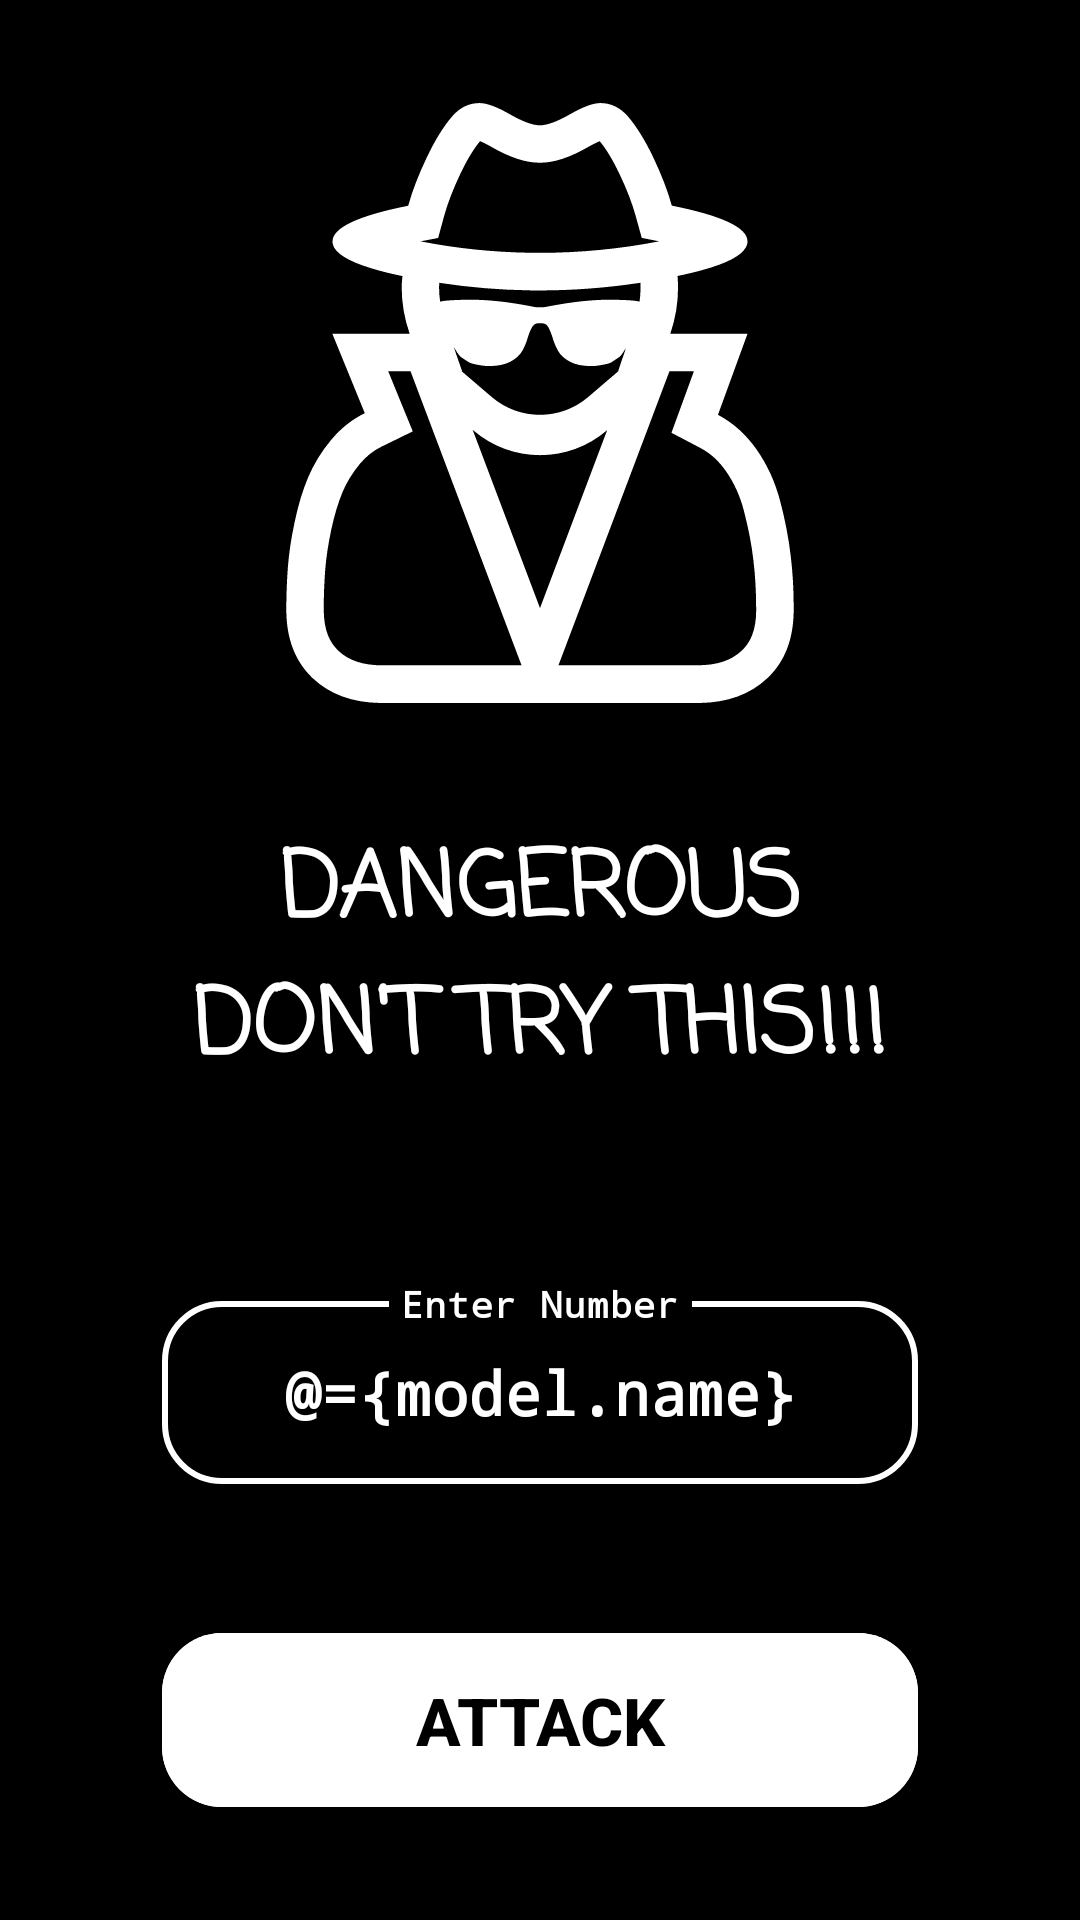

Layout XML and referenced resources for this Android screen:
<!-- AndroidManifest.xml: application theme Theme.KillNet -->
<!-- res/layout/fragment_wenet.xml -->
<layout xmlns:android="http://schemas.android.com/apk/res/android"
    xmlns:app="http://schemas.android.com/apk/res-auto"
    xmlns:tools="http://schemas.android.com/tools">

    <data>
        <variable
            name="model"
            type="com.che.killnet.wenet.WenetViewModel" />
    </data>

    <androidx.constraintlayout.widget.ConstraintLayout
        android:layout_width="match_parent"
        android:layout_height="match_parent"
        android:background="@color/black"
        app:layout_constraintBottom_toBottomOf="parent">


        <ImageView
            android:id="@+id/imageView"
            android:layout_width="wrap_content"
            android:layout_height="wrap_content"
            android:src="@drawable/ic_hacker"
            app:layout_constraintBottom_toTopOf="@+id/guideline"
            app:layout_constraintEnd_toStartOf="@+id/guideline5"
            app:layout_constraintStart_toStartOf="@+id/guideline4"
            app:layout_constraintTop_toTopOf="@+id/guideline"
            android:contentDescription="TODO" />


        <LinearLayout
            android:layout_width="0dp"
            android:layout_height="wrap_content"
            android:orientation="vertical"
            app:layout_constraintBottom_toTopOf="@+id/guideline3"
            app:layout_constraintEnd_toStartOf="@+id/guideline5"
            app:layout_constraintStart_toStartOf="@+id/guideline4"
            app:layout_constraintTop_toTopOf="@+id/guideline2">

            <com.google.android.material.textfield.TextInputLayout
                android:id="@+id/textInputLayout2"
                style="@style/LoginTextInputLayoutStyle"
                android:layout_width="match_parent"
                android:layout_height="70sp"
                android:layout_marginBottom="40dp"
                android:textColorHint="@color/white"
                app:boxCornerRadiusBottomEnd="20dp"
                app:boxCornerRadiusBottomStart="20dp"
                app:boxCornerRadiusTopEnd="20dp"
                app:boxCornerRadiusTopStart="20dp">

                <com.google.android.material.textfield.TextInputEditText
                    android:hint="@string/name_hint"
                    android:textStyle="bold"
                    android:typeface="monospace"
                    android:gravity="center"
                    android:id="@+id/et_name"
                    android:layout_width="match_parent"
                    android:layout_height="wrap_content"
                    android:inputType="number|numberDecimal"
                    android:digits="0123456789."
                    android:text="@={model.name}"
                    android:textColor="@color/white"
                    android:textSize="20sp" />
            </com.google.android.material.textfield.TextInputLayout>


            <com.google.android.material.button.MaterialButton
                android:id="@+id/btn_login"
                android:layout_width="match_parent"
                android:layout_height="70sp"
                android:layout_gravity="center"
                android:fontFamily="sans-serif-medium"
                android:backgroundTint="@color/white"
                android:text="@string/attack"
                android:onClick="@{()-> model.switchFunction()}"
                android:textAppearance="@style/TextAppearance.AppCompat.Large"
                android:textColor="@color/black"
                android:textStyle="bold"
                android:typeface="monospace"
                app:cornerRadius="20dp" />

        </LinearLayout>


        <androidx.constraintlayout.widget.Guideline
            android:id="@+id/guideline"
            android:layout_width="wrap_content"
            android:layout_height="wrap_content"
            android:orientation="horizontal"
            app:layout_constraintGuide_percent="0.21" />

        <androidx.constraintlayout.widget.Guideline
            android:id="@+id/guideline2"
            android:layout_width="wrap_content"
            android:layout_height="wrap_content"
            android:orientation="horizontal"
            app:layout_constraintGuide_percent="0.67" />

        <androidx.constraintlayout.widget.Guideline
            android:id="@+id/guideline4"
            android:layout_width="wrap_content"
            android:layout_height="wrap_content"
            android:orientation="vertical"
            app:layout_constraintGuide_percent="0.15" />

        <androidx.constraintlayout.widget.Guideline
            android:id="@+id/guideline5"
            android:layout_width="wrap_content"
            android:layout_height="wrap_content"
            android:orientation="vertical"
            app:layout_constraintGuide_percent="0.85" />

        <androidx.constraintlayout.widget.Guideline
            android:id="@+id/guideline3"
            android:layout_width="wrap_content"
            android:layout_height="wrap_content"
            android:orientation="horizontal"
            app:layout_constraintGuide_percent="0.95" />

        <androidx.constraintlayout.widget.Guideline
            android:id="@+id/guideline6"
            android:layout_width="wrap_content"
            android:layout_height="wrap_content"
            android:orientation="horizontal"
            app:layout_constraintGuide_percent="0.5" />

        <TextView
            android:id="@+id/textView"
            android:layout_width="0dp"
            android:layout_height="wrap_content"
            android:fontFamily="casual"
            android:textStyle="bold"
            android:typeface="monospace"
            android:gravity="center"
            android:text="@string/Slogin"
            android:textAppearance="@style/TextAppearance.AppCompat.Large"
            android:textColor="@color/white"
            android:textSize="30sp"
            app:layout_constraintBottom_toTopOf="@+id/guideline6"
            app:layout_constraintEnd_toStartOf="@+id/guideline5"
            app:layout_constraintStart_toStartOf="@+id/guideline4"
            app:layout_constraintTop_toTopOf="@+id/guideline6" />


    </androidx.constraintlayout.widget.ConstraintLayout>
</layout>
<!-- resources referenced by this layout -->
<resources>
  <color name="black">#FF000000</color>
  <color name="white">#FFFFFFFF</color>
  <!-- drawable ic_hacker: vector/xml drawable (drawable, 3790 chars, omitted) -->
  <string name="Slogin">DANGEROUS\nDON\'T TRY THIS!!!</string>
  <string name="attack">ATTACK</string>
  <string name="name_hint">Enter Number</string>
  <style name="LoginTextInputLayoutStyle" parent="Widget.MaterialComponents.TextInputLayout.OutlinedBox">
          <item name="boxStrokeColor">@color/white</item>
          <item name="boxStrokeWidth">2dp</item>
  
      </style>
  <style name="Theme.KillNet" parent="Theme.MaterialComponents.Light.NoActionBar">
          
          <item name="colorPrimary">@color/white</item>
          <item name="colorPrimaryVariant">@color/black</item>
          <item name="colorOnPrimary">@color/black</item>
          
          <item name="colorSecondary">@color/black</item>
          <item name="colorOnSecondary">@color/black</item>
  
          
          <item name="android:statusBarColor" tools:targetApi="l">@color/black</item>
          
      </style>
</resources>
